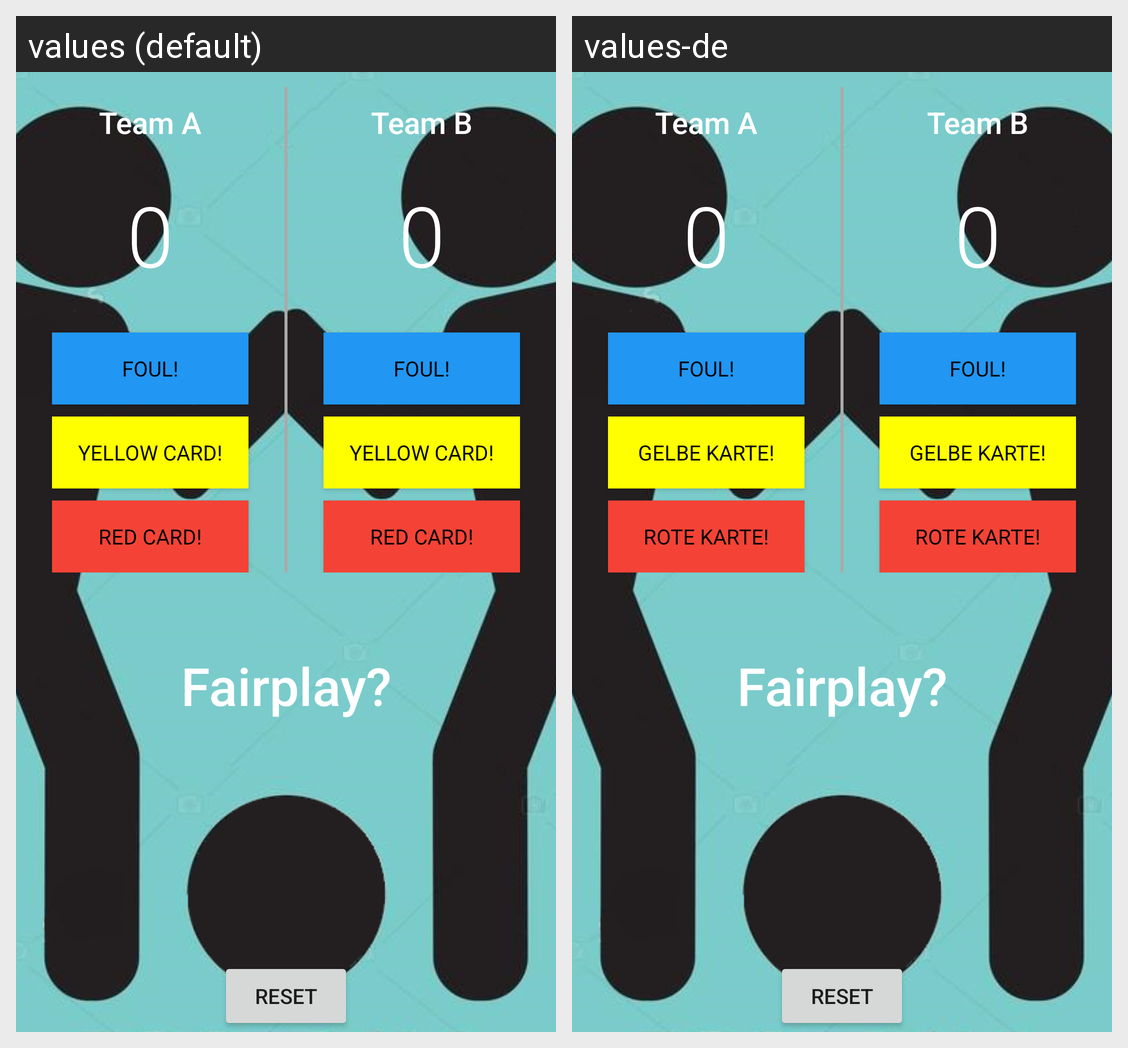

For this localized Android screen grid, give each drawn string resource with its value in every locale shown.
Android screen res/layout/activity_main.xml rendered under 2 locales, left to right: values (default), values-de. Device: Nexus 5 (rendered at 1080×1920; each locale shown at half size, 540×960, under a caption strip naming it); theme AppTheme.
Strings drawn on this screen, with the default value and each locale's value (text and hints the layout hard-codes, and strings that could not be matched under every locale, appear in the picture but are not listed):

team_a
  values: Team A
  values-de: Team A  [not translated; the default value is used]

foulA
  values: FOUL!
  values-de: FOUL!

yellowA
  values: YELLOW CARD!
  values-de: GELBE KARTE!

redA
  values: RED CARD!
  values-de: ROTE KARTE!

team_b
  values: Team B
  values-de: Team B  [not translated; the default value is used]

foulB
  values: FOUL!
  values-de: FOUL!

yellowB
  values: YELLOW CARD!
  values-de: GELBE KARTE!

redB
  values: RED CARD!
  values-de: ROTE KARTE!
